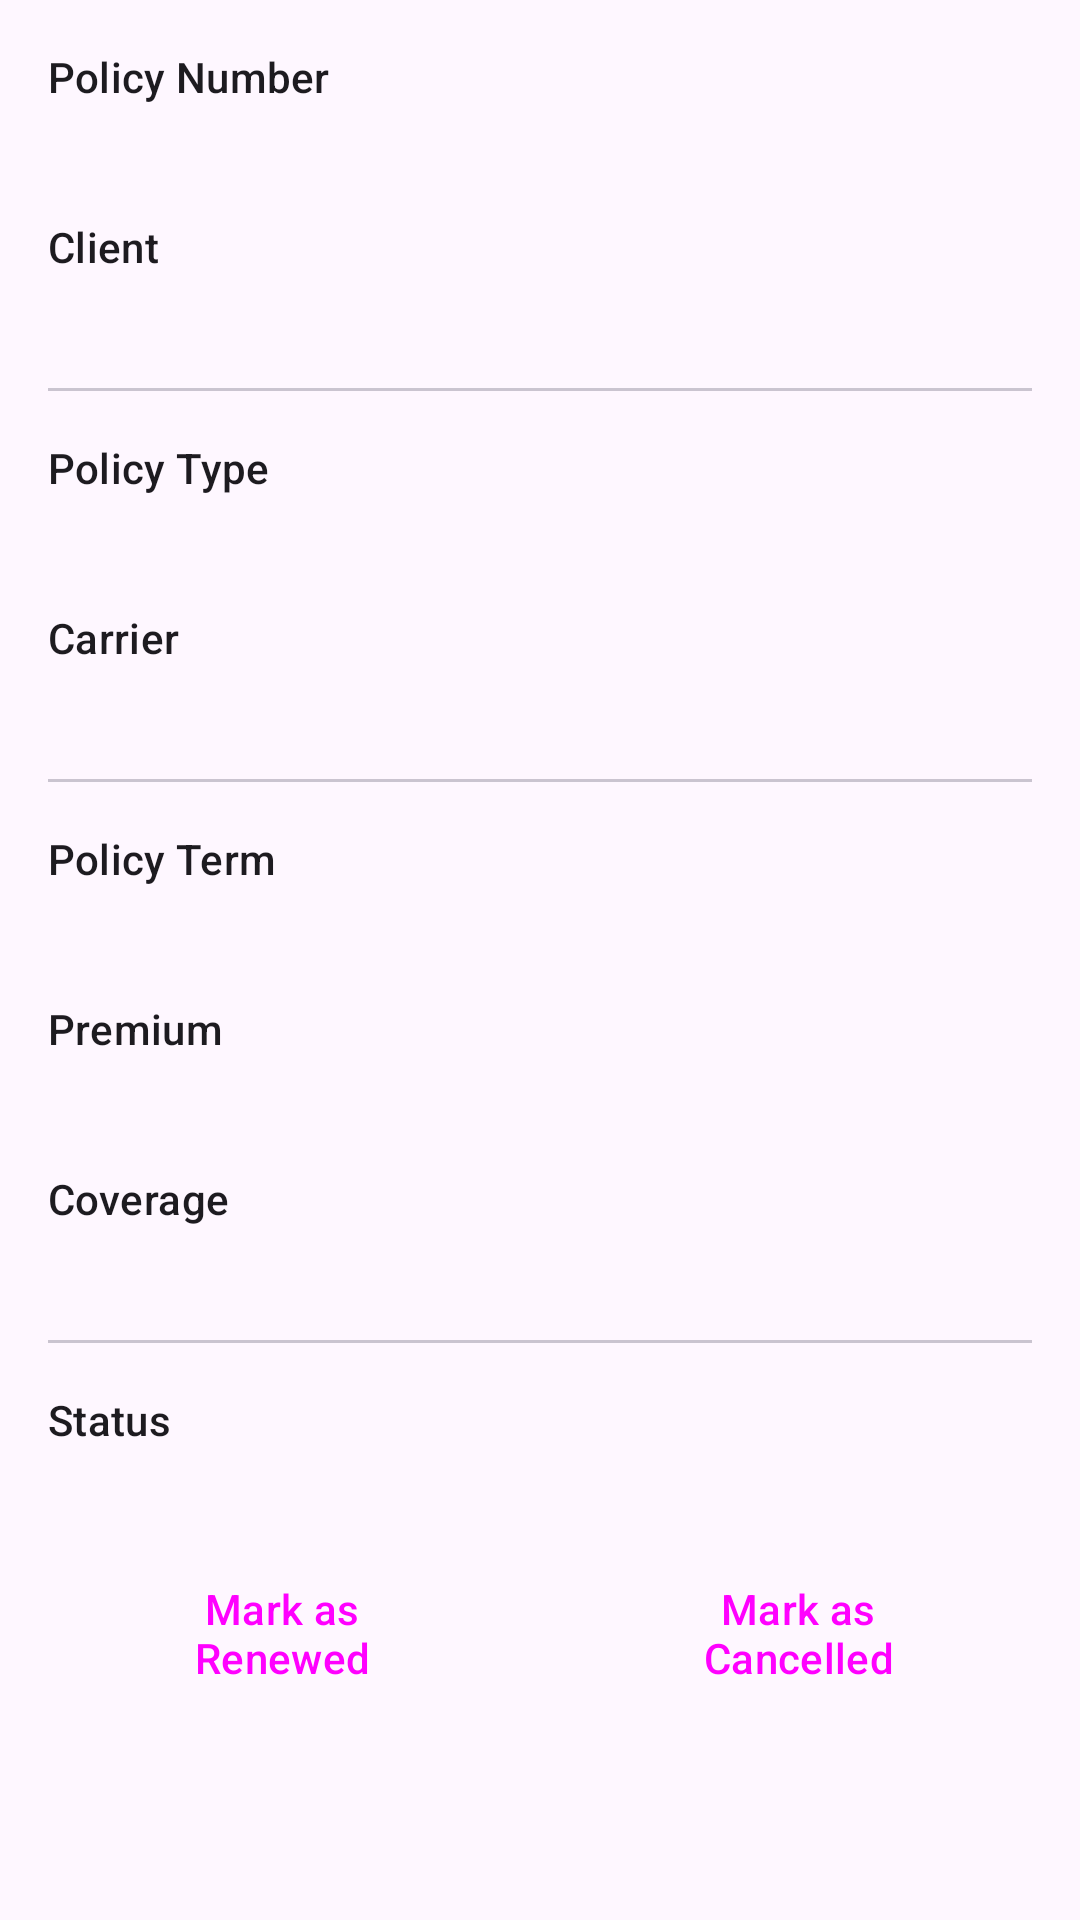

Produce the Android XML layout that renders to this screen, including the resource entries it uses.
<!-- AndroidManifest.xml: application theme Theme.InsureSwift -->
<!-- res/layout/fragment_policy_details.xml -->
<?xml version="1.0" encoding="utf-8"?>
<ScrollView xmlns:android="http://schemas.android.com/apk/res/android"
    xmlns:app="http://schemas.android.com/apk/res-auto"
    xmlns:tools="http://schemas.android.com/tools"
    android:layout_width="match_parent"
    android:layout_height="match_parent"
    tools:context=".ui.policies.PolicyDetailsFragment">

    <androidx.constraintlayout.widget.ConstraintLayout
        android:layout_width="match_parent"
        android:layout_height="wrap_content"
        android:padding="16dp">

        <TextView
            android:id="@+id/label_policy_number"
            style="@style/TextAppearance.Material3.LabelLarge"
            android:layout_width="wrap_content"
            android:layout_height="wrap_content"
            android:text="@string/label_policy_number"
            app:layout_constraintStart_toStartOf="parent"
            app:layout_constraintTop_toTopOf="parent" />

        <TextView
            android:id="@+id/text_policy_number"
            style="@style/TextAppearance.Material3.BodyLarge"
            android:layout_width="0dp"
            android:layout_height="wrap_content"
            app:layout_constraintStart_toStartOf="parent"
            app:layout_constraintTop_toBottomOf="@id/label_policy_number"
            tools:text="POL-123456789" />

        <TextView
            android:id="@+id/label_client_name"
            style="@style/TextAppearance.Material3.LabelLarge"
            android:layout_width="wrap_content"
            android:layout_height="wrap_content"
            android:layout_marginTop="16dp"
            android:text="@string/label_client_name"
            app:layout_constraintStart_toStartOf="parent"
            app:layout_constraintTop_toBottomOf="@id/text_policy_number" />

        <TextView
            android:id="@+id/text_client_name"
            style="@style/TextAppearance.Material3.BodyLarge"
            android:layout_width="0dp"
            android:layout_height="wrap_content"
            android:textColor="?attr/colorPrimary"
            app:layout_constraintStart_toStartOf="parent"
            app:layout_constraintTop_toBottomOf="@id/label_client_name"
            tools:text="John Doe" />

        <com.google.android.material.divider.MaterialDivider
            android:id="@+id/divider1"
            android:layout_width="0dp"
            android:layout_height="wrap_content"
            android:layout_marginTop="16dp"
            app:layout_constraintEnd_toEndOf="parent"
            app:layout_constraintStart_toStartOf="parent"
            app:layout_constraintTop_toBottomOf="@id/text_client_name" />

        
        <TextView
            android:id="@+id/label_policy_type"
            style="@style/TextAppearance.Material3.LabelLarge"
            android:layout_width="wrap_content"
            android:layout_height="wrap_content"
            android:layout_marginTop="16dp"
            android:text="@string/label_policy_type"
            app:layout_constraintStart_toStartOf="parent"
            app:layout_constraintTop_toBottomOf="@id/divider1" />

        <TextView
            android:id="@+id/text_policy_type"
            style="@style/TextAppearance.Material3.BodyLarge"
            android:layout_width="0dp"
            android:layout_height="wrap_content"
            app:layout_constraintStart_toStartOf="parent"
            app:layout_constraintTop_toBottomOf="@id/label_policy_type"
            tools:text="Auto Insurance" />

        <TextView
            android:id="@+id/label_carrier"
            style="@style/TextAppearance.Material3.LabelLarge"
            android:layout_width="wrap_content"
            android:layout_height="wrap_content"
            android:layout_marginTop="16dp"
            android:text="@string/label_carrier"
            app:layout_constraintStart_toStartOf="parent"
            app:layout_constraintTop_toBottomOf="@id/text_policy_type" />

        <TextView
            android:id="@+id/text_carrier"
            style="@style/TextAppearance.Material3.BodyLarge"
            android:layout_width="0dp"
            android:layout_height="wrap_content"
            app:layout_constraintStart_toStartOf="parent"
            app:layout_constraintTop_toBottomOf="@id/label_carrier"
            tools:text="Progressive" />

        <com.google.android.material.divider.MaterialDivider
            android:id="@+id/divider2"
            android:layout_width="0dp"
            android:layout_height="wrap_content"
            android:layout_marginTop="16dp"
            app:layout_constraintEnd_toEndOf="parent"
            app:layout_constraintStart_toStartOf="parent"
            app:layout_constraintTop_toBottomOf="@id/text_carrier" />

        <TextView
            android:id="@+id/label_dates"
            style="@style/TextAppearance.Material3.LabelLarge"
            android:layout_width="wrap_content"
            android:layout_height="wrap_content"
            android:layout_marginTop="16dp"
            android:text="@string/label_policy_term"
            app:layout_constraintStart_toStartOf="parent"
            app:layout_constraintTop_toBottomOf="@id/divider2" />

        <TextView
            android:id="@+id/text_dates"
            style="@style/TextAppearance.Material3.BodyLarge"
            android:layout_width="0dp"
            android:layout_height="wrap_content"
            app:layout_constraintStart_toStartOf="parent"
            app:layout_constraintTop_toBottomOf="@id/label_dates"
            tools:text="2024-01-01 to 2025-01-01" />

        <TextView
            android:id="@+id/label_premium"
            style="@style/TextAppearance.Material3.LabelLarge"
            android:layout_width="wrap_content"
            android:layout_height="wrap_content"
            android:layout_marginTop="16dp"
            android:text="@string/label_premium"
            app:layout_constraintStart_toStartOf="parent"
            app:layout_constraintTop_toBottomOf="@id/text_dates" />

        <TextView
            android:id="@+id/text_premium"
            style="@style/TextAppearance.Material3.BodyLarge"
            android:layout_width="0dp"
            android:layout_height="wrap_content"
            app:layout_constraintStart_toStartOf="parent"
            app:layout_constraintTop_toBottomOf="@id/label_premium"
            tools:text="$1200.00 / Monthly" />

        <TextView
            android:id="@+id/label_coverage"
            style="@style/TextAppearance.Material3.LabelLarge"
            android:layout_width="wrap_content"
            android:layout_height="wrap_content"
            android:layout_marginTop="16dp"
            android:text="@string/label_coverage"
            app:layout_constraintStart_toStartOf="parent"
            app:layout_constraintTop_toBottomOf="@id/text_premium" />

        <TextView
            android:id="@+id/text_coverage"
            style="@style/TextAppearance.Material3.BodyLarge"
            android:layout_width="0dp"
            android:layout_height="wrap_content"
            app:layout_constraintStart_toStartOf="parent"
            app:layout_constraintTop_toBottomOf="@id/label_coverage"
            tools:text="$100,000 / $300,000" />

        <com.google.android.material.divider.MaterialDivider
            android:id="@+id/divider3"
            android:layout_width="0dp"
            android:layout_height="wrap_content"
            android:layout_marginTop="16dp"
            app:layout_constraintEnd_toEndOf="parent"
            app:layout_constraintStart_toStartOf="parent"
            app:layout_constraintTop_toBottomOf="@id/text_coverage" />

        <TextView
            android:id="@+id/label_status"
            style="@style/TextAppearance.Material3.LabelLarge"
            android:layout_width="wrap_content"
            android:layout_height="wrap_content"
            android:layout_marginTop="16dp"
            android:text="@string/label_status"
            app:layout_constraintStart_toStartOf="parent"
            app:layout_constraintTop_toBottomOf="@id/divider3" />

        <TextView
            android:id="@+id/text_status"
            style="@style/TextAppearance.Material3.BodyLarge"
            android:layout_width="wrap_content"
            android:layout_height="wrap_content"
            android:textStyle="bold"
            app:layout_constraintStart_toStartOf="parent"
            app:layout_constraintTop_toBottomOf="@id/label_status"
            tools:text="Active" />

        <LinearLayout
            android:layout_width="0dp"
            android:layout_height="wrap_content"
            android:layout_marginTop="16dp"
            android:orientation="horizontal"
            app:layout_constraintEnd_toEndOf="parent"
            app:layout_constraintStart_toStartOf="parent"
            app:layout_constraintTop_toBottomOf="@id/text_status">

            <Button
                android:id="@+id/button_renew"
                style="?attr/materialButtonOutlinedStyle"
                android:layout_width="0dp"
                android:layout_height="wrap_content"
                android:layout_marginEnd="8dp"
                android:layout_weight="1"
                android:text="@string/button_renew" />

            <Button
                android:id="@+id/button_cancel"
                style="?attr/materialButtonOutlinedStyle"
                android:layout_width="0dp"
                android:layout_height="wrap_content"
                android:layout_marginStart="8dp"
                android:layout_weight="1"
                android:text="@string/button_cancel"
                app:strokeColor="?attr/colorError" />
        </LinearLayout>

    </androidx.constraintlayout.widget.ConstraintLayout>
</ScrollView>
<!-- resources referenced by this layout -->
<resources>
  <string name="button_cancel">Mark as Cancelled</string>
  <string name="button_renew">Mark as Renewed</string>
  <string name="label_carrier">Carrier</string>
  <string name="label_client_name">Client</string>
  <string name="label_coverage">Coverage</string>
  <string name="label_policy_number">Policy Number</string>
  <string name="label_policy_term">Policy Term</string>
  <string name="label_policy_type">Policy Type</string>
  <string name="label_premium">Premium</string>
  <string name="label_status">Status</string>
  <style name="Theme.InsureSwift" parent="Base.Theme.InsureSwift" />
  <style name="Base.Theme.InsureSwift" parent="Theme.Material3.DayNight.NoActionBar">
          
          <item name="colorPrimary">@color/blue_500</item>
          <item name="colorPrimaryVariant">@color/blue_700</item>
          <item name="colorOnPrimary">@color/white</item>
          
          <item name="colorSecondary">@color/accent_orange</item>
          <item name="colorSecondaryVariant">@color/accent_orange</item>
          <item name="colorOnSecondary">@color/black</item>
          
          <item name="android:statusBarColor">?attr/colorPrimaryVariant</item>
          
      </style>
  <color name="blue_500">#FF2196F3</color>
  <color name="blue_700">#FF1976D2</color>
  <color name="white">#FFFFFFFF</color>
  <color name="accent_orange">#FFFF5722</color>
  <color name="black">#FF000000</color>
</resources>
